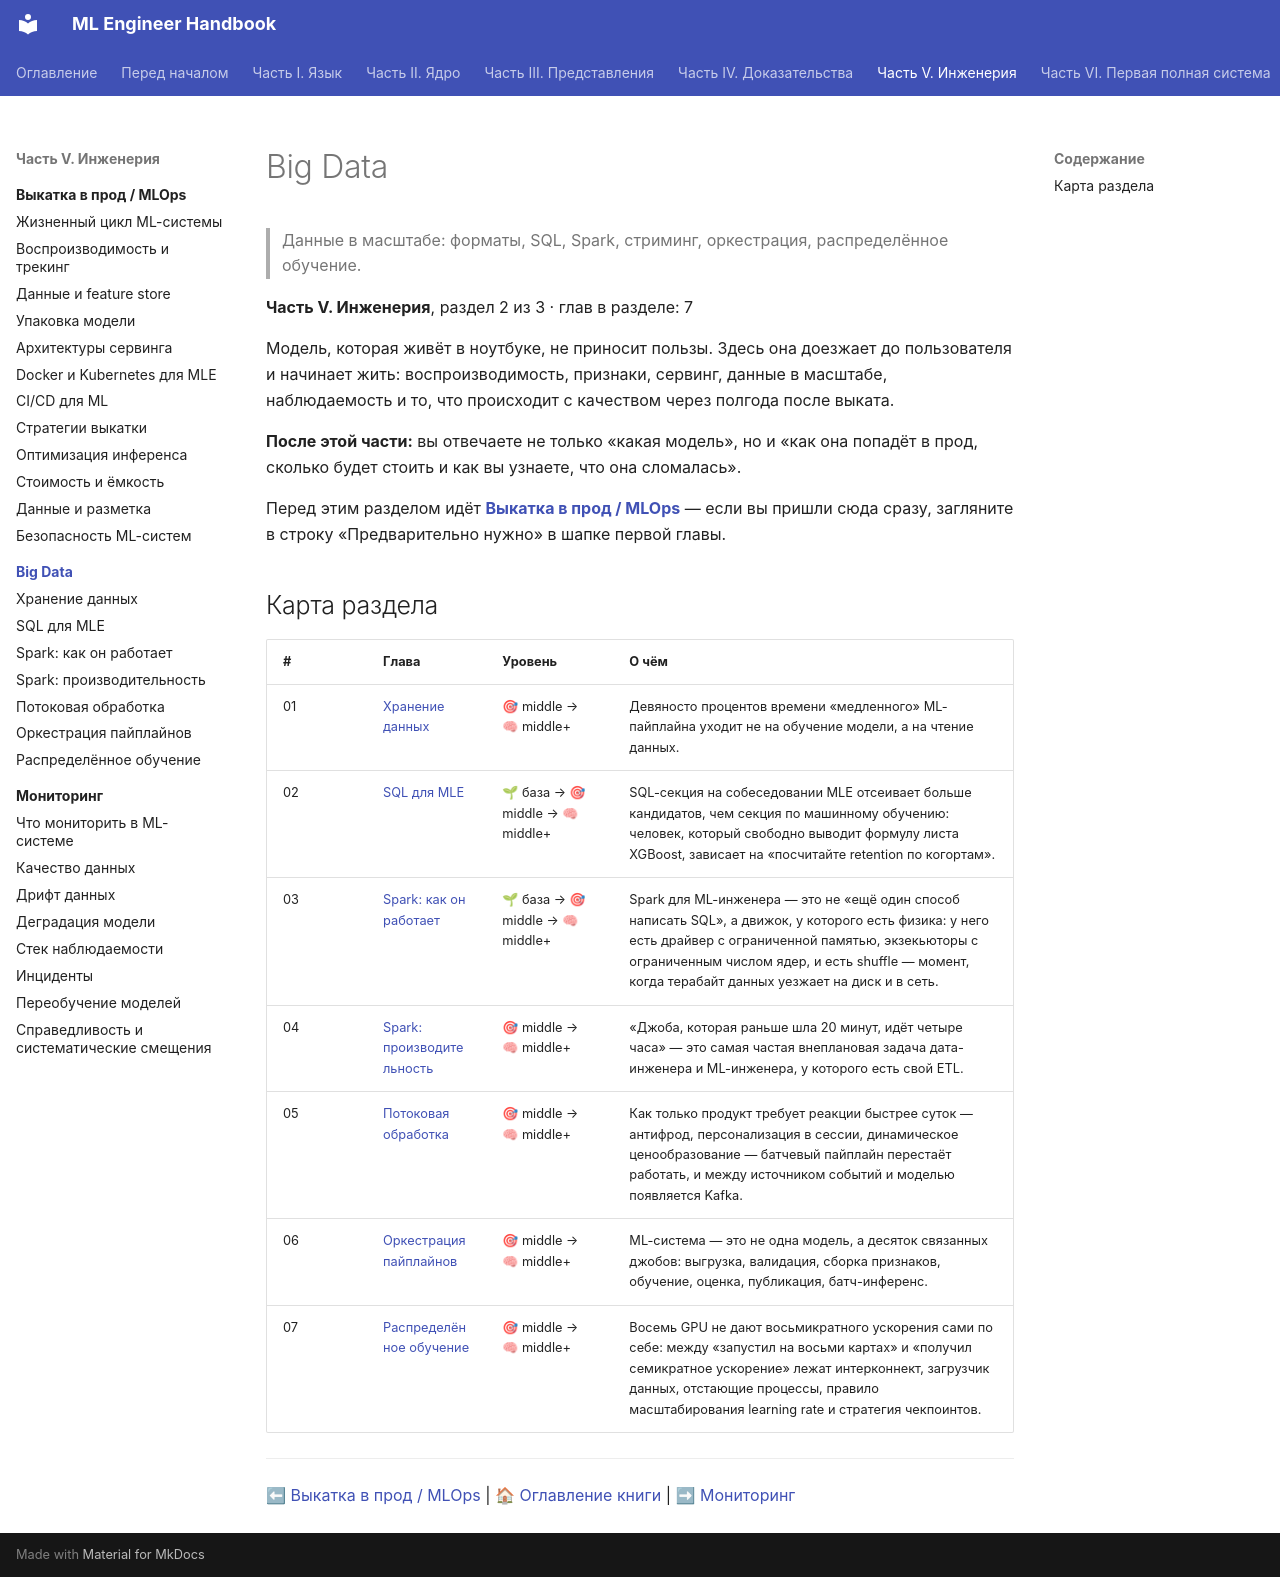

repository: avanturer/ml-handbook · page: 08-big-data/index.html · generator: mkdocs

# Big Data

> Данные в масштабе: форматы, SQL, Spark, стриминг, оркестрация, распределённое обучение.

**Часть V. Инженерия**, раздел 2 из 3 · глав в разделе: 7

Модель, которая живёт в ноутбуке, не приносит пользы. Здесь она доезжает до пользователя и начинает жить: воспроизводимость, признаки, сервинг, данные в масштабе, наблюдаемость и то, что происходит с качеством через полгода после выката.

**После этой части:** вы отвечаете не только «какая модель», но и «как она попадёт в прод, сколько будет стоить и как вы узнаете, что она сломалась».

Перед этим разделом идёт **[Выкатка в прод / MLOps](../07-mlops/index.md)** — если вы пришли сюда сразу, загляните в строку «Предварительно нужно» в шапке первой главы.

## Карта раздела

| # | Глава | Уровень | О чём |
|---|---|---|---|
| 01 | [Хранение данных](01-storage-and-formats.md) | 🎯 middle → 🧠 middle+ | Девяносто процентов времени «медленного» ML-пайплайна уходит не на обучение модели, а на чтение данных. |
| 02 | [SQL для MLE](02-sql-for-mle.md) | 🌱 база → 🎯 middle → 🧠 middle+ | SQL-секция на собеседовании MLE отсеивает больше кандидатов, чем секция по машинному обучению: человек, который свободно выводит формулу листа XGBoost, зависает на «посчитайте retention по когортам». |
| 03 | [Spark: как он работает](03-spark-fundamentals.md) | 🌱 база → 🎯 middle → 🧠 middle+ | Spark для ML-инженера — это не «ещё один способ написать SQL», а движок, у которого есть физика: у него есть драйвер с ограниченной памятью, экзекьюторы с ограниченным числом ядер, и есть shuffle — момент, когда терабайт данных уезжает на диск и в сеть. |
| 04 | [Spark: производительность](04-spark-tuning.md) | 🎯 middle → 🧠 middle+ | «Джоба, которая раньше шла 20 минут, идёт четыре часа» — это самая частая внеплановая задача дата-инженера и ML-инженера, у которого есть свой ETL. |
| 05 | [Потоковая обработка](05-streaming.md) | 🎯 middle → 🧠 middle+ | Как только продукт требует реакции быстрее суток — антифрод, персонализация в сессии, динамическое ценообразование — батчевый пайплайн перестаёт работать, и между источником событий и моделью появляется Kafka. |
| 06 | [Оркестрация пайплайнов](06-orchestration.md) | 🎯 middle → 🧠 middle+ | ML-система — это не одна модель, а десяток связанных джобов: выгрузка, валидация, сборка признаков, обучение, оценка, публикация, батч-инференс. |
| 07 | [Распределённое обучение](07-distributed-training.md) | 🎯 middle → 🧠 middle+ | Восемь GPU не дают восьмикратного ускорения сами по себе: между «запустил на восьми картах» и «получил семикратное ускорение» лежат интерконнект, загрузчик данных, отстающие процессы, правило масштабирования learning rate и стратегия чекпоинтов. |

---

⬅ [Выкатка в прод / MLOps](../07-mlops/index.md) | 🏠 [Оглавление книги](../index.md) | ➡ [Мониторинг](../09-monitoring/index.md)
